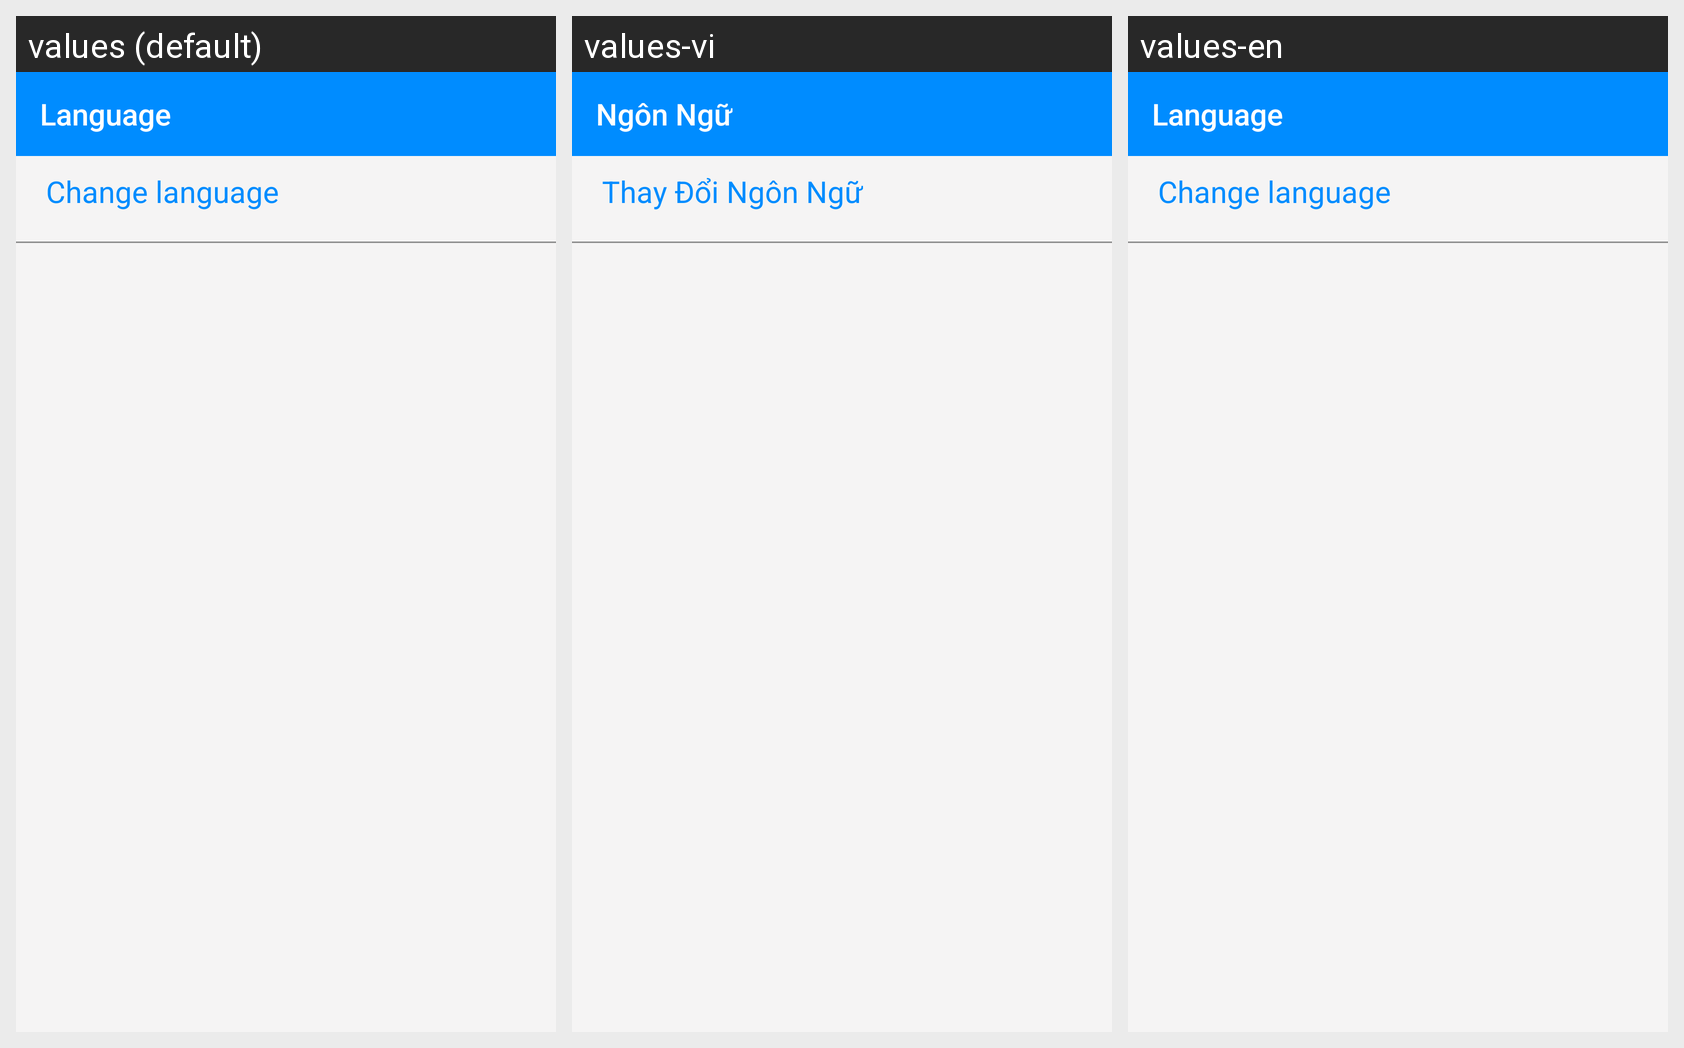

Here is an Android app screen in its default locale and in the app's own translations. Write out the translated-string differences for the strings that appear on this screen.
Android screen res/layout/activity_language.xml rendered under 3 locales, left to right: values (default), values-vi, values-en. Device: Nexus 5 (rendered at 1080×1920; each locale shown at half size, 540×960, under a caption strip naming it); theme AppTheme.
Strings drawn on this screen, with the default value and each locale's value (text and hints the layout hard-codes, and strings that could not be matched under every locale, appear in the picture but are not listed):

tab_title_language
  values: Language
  values-vi: Ngôn Ngữ
  values-en: Language

text_textview_change_language
  values: Change language
  values-vi: Thay Đổi Ngôn Ngữ
  values-en: Change language
